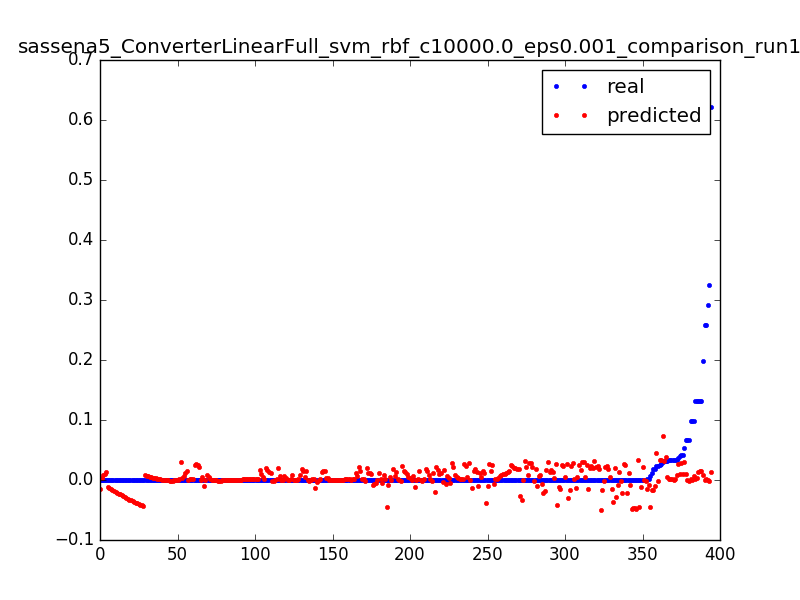

The table this chart was drawn from, first rows:
0.023686515769988235, 0.0444994417266, 0.0031847133757961785
0.000565, 0.03329, 0.006369
0.000624, 0.02207, 0.009554
0.0004656, 0.01085, 0.01274
0.0006696, -0.0003643, 0.01592
0.0006098, -0.01158, 0.01911
0.02386, -0.0009497, 0.003185
0.001045, -0.00764, 0.006369
0.001031, -0.01432, 0.009554
0.000419, -0.02098, 0.01274
0.01754, -0.01673, 0.003185
0.01107, -0.01589, 0.006369
0.0001967, -0.01506, 0.009554
0.0, -0.01424, 0.01274
0.0001668, -0.01342, 0.01592
4.3201748436476005e-05, -0.01261, 0.01911
6.595981234497676e-05, -0.01181, 0.02229
0.0001338, -0.01102, 0.02548
1.8000728515198336e-05, -0.01023, 0.02866
9.116083226625444e-05, -0.009454, 0.03185
5.914525083565168e-05, -0.008686, 0.03503
5.554510513261201e-05, -0.007926, 0.03822
8.280335116991235e-05, -0.007175, 0.0414
5.554510513261201e-05, -0.006434, 0.04459
5.554510513261201e-05, -0.005701, 0.04777
5.760233124863468e-05, -0.004977, 0.05096
8.434627075692935e-05, -0.004263, 0.05414
7.85603223056156e-05, -0.003559, 0.05732
4.3201748436476005e-05, -0.002864, 0.06051
7.354583364781034e-05, -0.00218, 0.06369
6.994568794477068e-05, -0.001505, 0.06688
5.400218554559501e-05, -0.0008408, 0.07006
4.3201748436476005e-05, -0.0001869, 0.07325
5.554510513261201e-05, 0.0004564, 0.07643
9.874685356908802e-05, 0.001089, 0.07962
4.3201748436476005e-05, 0.001711, 0.0828
0.1318, 0.002321, 0.08599
0.1318, 0.00292, 0.08917
0.0, 0.003508, 0.09236
9.874685356908802e-05, 0.004085, 0.09554
5.914525083565168e-05, 0.004649, 0.09873
3.960160273343634e-05, 0.005202, 0.1019
9.463240133704269e-05, 0.005743, 0.1051
3.6001457030396673e-06, 0.006271, 0.1083
0.000114, 0.006787, 0.1115
9.874685356908802e-05, 0.007291, 0.1146
0.0, 0.007782, 0.1178
9.874685356908802e-05, 0.00826, 0.121
2.1600874218238002e-05, 0.008725, 0.1242
7.714597935085002e-05, 0.009177, 0.1274
9.874685356908802e-05, 0.009615, 0.1306
0.0, 0.01004, 0.1338
9.874685356908802e-05, 0.01045, 0.1369
7.354583364781034e-05, 0.01085, 0.1401
2.5201019921277672e-05, 0.01123, 0.1433
9.874685356908802e-05, 0.0116, 0.1465
3.6001457030396673e-06, 0.01196, 0.1497
9.514670786604836e-05, 0.0123, 0.1529
9.874685356908802e-05, 0.01263, 0.1561
0.0, 0.01294, 0.1592
0.0001215, 0.01323, 0.1624
... 334 more rows
